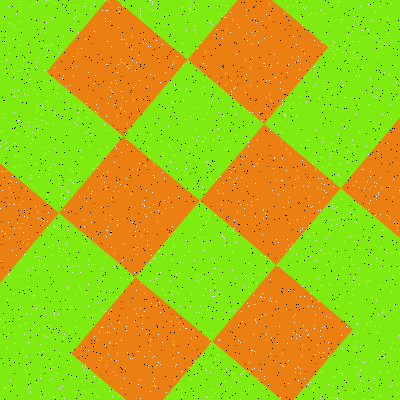

The table this chart was drawn from, first rows:
Type, X, Y
Salt, 218, 355
Salt, 112, 92
Salt, 387, 19
Salt, 27, 217
Salt, 0, 208
Salt, 236, 43
Salt, 375, 215
Salt, 300, 230
Salt, 323, 137
Salt, 371, 264
Salt, 353, 295
Salt, 132, 222
Salt, 33, 186
Salt, 25, 188
Salt, 335, 376
Salt, 384, 356
Salt, 102, 10
Salt, 7, 299
Salt, 134, 309
Salt, 278, 194
Salt, 92, 318
Salt, 383, 338
Salt, 64, 398
Salt, 384, 44
Salt, 169, 299
Salt, 59, 223
Salt, 202, 186
Salt, 300, 63
Salt, 247, 40
Salt, 381, 266
Salt, 84, 219
Salt, 106, 236
Salt, 109, 391
Salt, 47, 268
Salt, 147, 231
Salt, 33, 295
Salt, 126, 178
Salt, 190, 379
Salt, 389, 217
Salt, 337, 3
Salt, 42, 225
Salt, 109, 343
Salt, 205, 237
Salt, 215, 287
Salt, 24, 94
Salt, 27, 136
Salt, 171, 321
Salt, 19, 165
Salt, 28, 121
Salt, 45, 369
Salt, 171, 291
Salt, 47, 101
Salt, 198, 361
Salt, 308, 205
Salt, 271, 65
Salt, 236, 114
Salt, 150, 262
Salt, 192, 269
Salt, 378, 192
Salt, 25, 131
... 3,140 more rows
